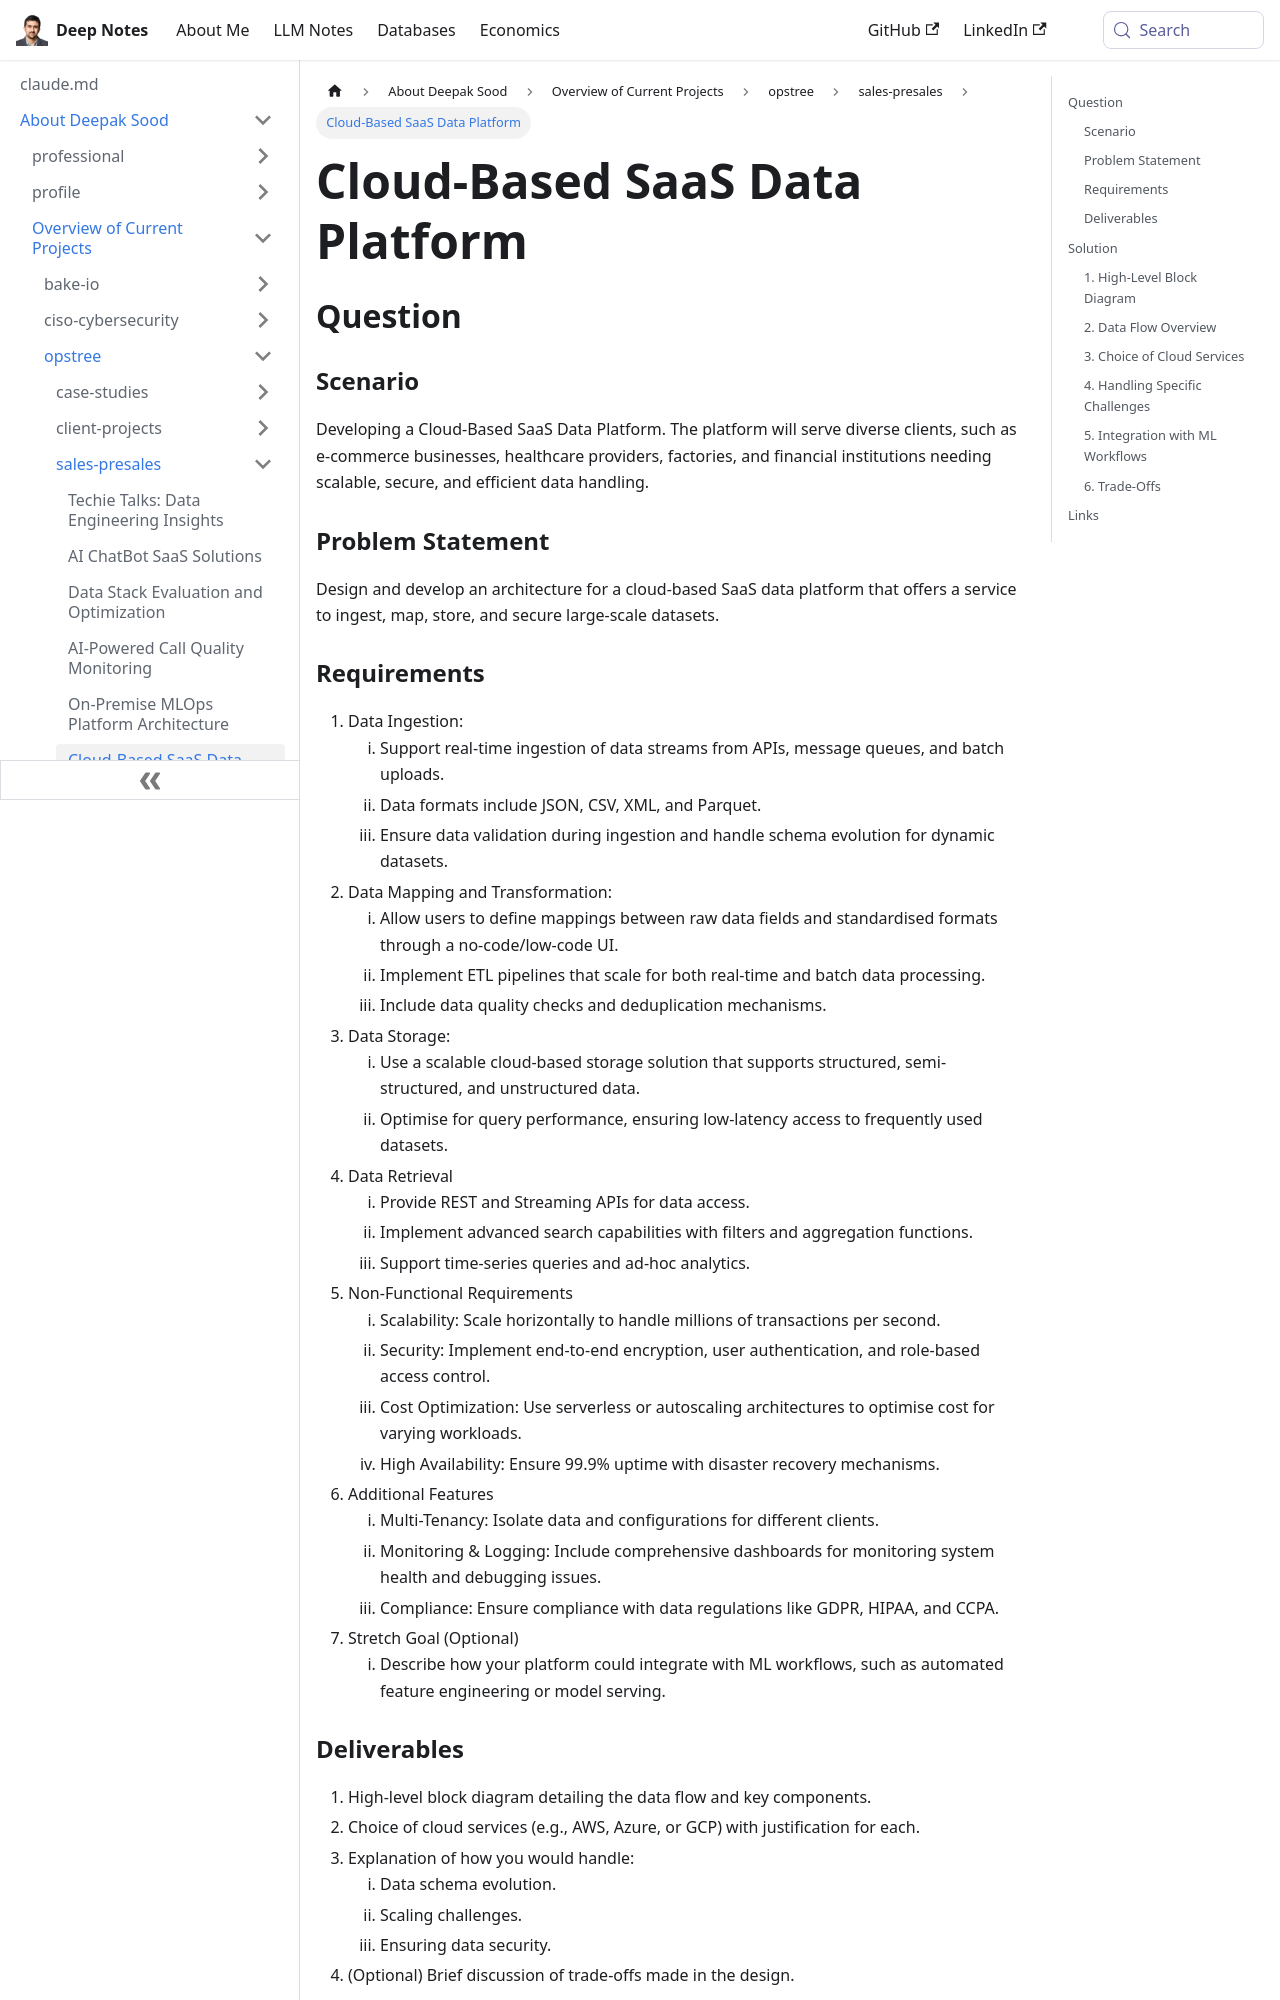

repository: deepaksood619/deepaksood619.github.io · page: about-deepak-sood/projects/41-cloud-based-saas-data-platform/index.html · generator: docusaurus

---
slug: /about-deepak-sood/projects/41-cloud-based-saas-data-platform
title: Cloud-Based SaaS Data Platform
description: Build a scalable and secure cloud-based SaaS data platform for diverse industries to efficiently manage large-scale datasets.
created: 2025-01-16
updated: 2025-11-04
---
## Question

### Scenario

Developing a Cloud-Based SaaS Data Platform. The platform will serve diverse clients, such as e-commerce businesses, healthcare providers, factories, and financial institutions needing scalable, secure, and efficient data handling.

### Problem Statement

Design and develop an architecture for a cloud-based SaaS data platform that offers a service to ingest, map, store, and secure large-scale datasets.

### Requirements

1. Data Ingestion:
	1. Support real-time ingestion of data streams from APIs, message queues, and batch uploads.
	2. Data formats include JSON, CSV, XML, and Parquet.
	3. Ensure data validation during ingestion and handle schema evolution for dynamic datasets.
2. Data Mapping and Transformation:
	1. Allow users to define mappings between raw data fields and standardised formats through a no-code/low-code UI.
	2. Implement ETL pipelines that scale for both real-time and batch data processing.
	3. Include data quality checks and deduplication mechanisms.
3. Data Storage:
	1. Use a scalable cloud-based storage solution that supports structured, semi-structured, and unstructured data.
	2. Optimise for query performance, ensuring low-latency access to frequently used datasets.
4. Data Retrieval
	1. Provide REST and Streaming APIs for data access.
	2. Implement advanced search capabilities with filters and aggregation functions.
	3. Support time-series queries and ad-hoc analytics.
5. Non-Functional Requirements
	1. Scalability: Scale horizontally to handle millions of transactions per second.
	2. Security: Implement end-to-end encryption, user authentication, and role-based access control.
	3. Cost Optimization: Use serverless or autoscaling architectures to optimise cost for varying workloads.
	4. High Availability: Ensure 99.9% uptime with disaster recovery mechanisms.
6. Additional Features
	1. Multi-Tenancy: Isolate data and configurations for different clients.
	2. Monitoring & Logging: Include comprehensive dashboards for monitoring system health and debugging issues.
	3. Compliance: Ensure compliance with data regulations like GDPR, HIPAA, and CCPA.
7. Stretch Goal (Optional)
	1. Describe how your platform could integrate with ML workflows, such as automated feature engineering or model serving.
